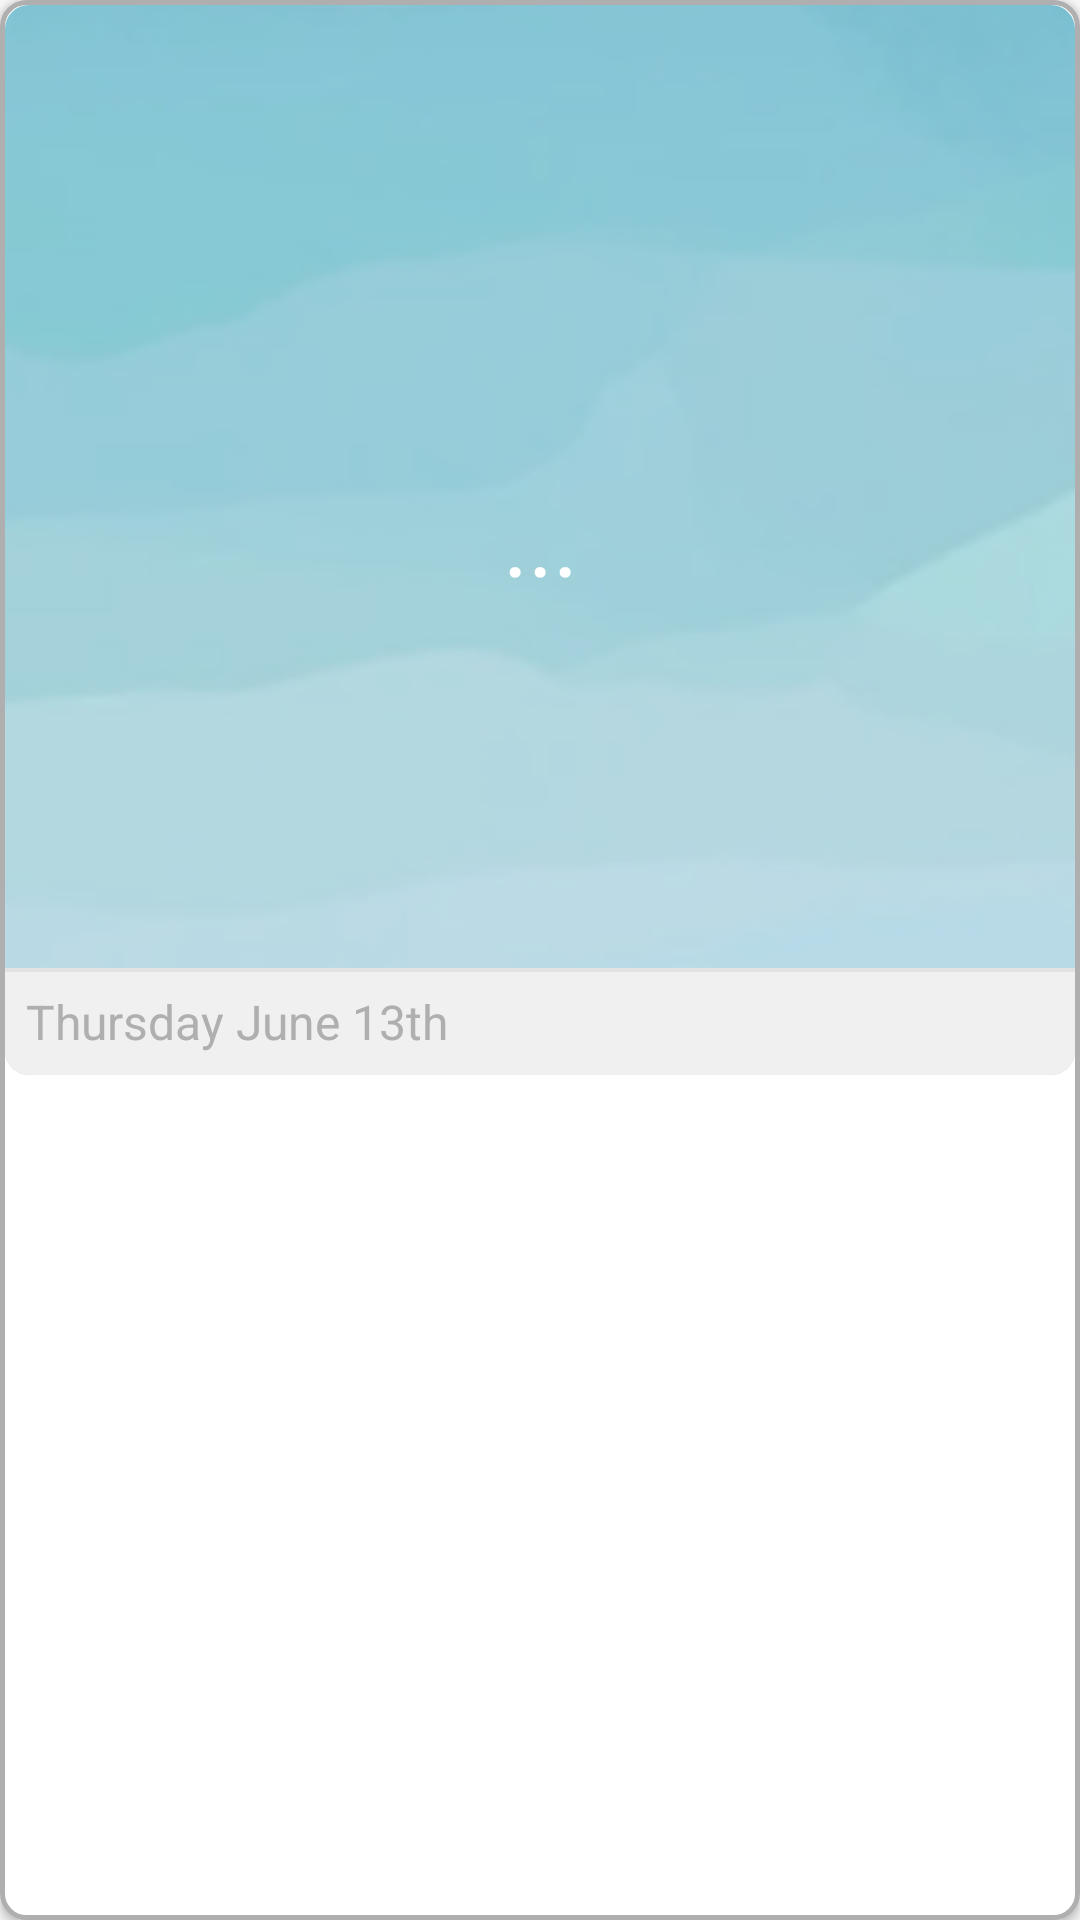

Produce the Android XML layout that renders to this screen, including the resource entries it uses.
<!-- AndroidManifest.xml: application theme Theme.MentaliTree -->
<!-- res/layout/motivational_quote.xml -->
<?xml version="1.0" encoding="utf-8"?>
<androidx.constraintlayout.widget.ConstraintLayout xmlns:android="http://schemas.android.com/apk/res/android"
    xmlns:app="http://schemas.android.com/apk/res-auto"
    xmlns:tools="http://schemas.android.com/tools"
    android:layout_width="match_parent"
    android:layout_height="wrap_content"
    android:background="@drawable/workbook_task_card_bg"
    android:padding="1.5dp"
    android:layout_margin="5dp"
    android:elevation="2dp">

    <com.google.android.material.imageview.ShapeableImageView
        android:id="@+id/bgIv"
        android:layout_width="0dp"
        android:layout_height="0dp"
        android:src="@drawable/quote_bg"
        android:scaleType="fitXY"
        app:layout_constraintDimensionRatio="H,1:1"
        app:layout_constraintEnd_toEndOf="parent"
        app:layout_constraintStart_toStartOf="parent"
        app:layout_constraintTop_toTopOf="parent"
        app:shapeAppearanceOverlay="@style/RoundedTopCorners"
        />


    <TextView
        android:id="@+id/todaysQuoteTv"
        android:layout_width="0dp"
        android:layout_height="0dp"
        android:gravity="center"
        android:padding="30dp"
        android:text="..."
        android:textAlignment="center"
        android:textColor="@color/white"
        android:textSize="32sp"
        app:layout_constraintBottom_toBottomOf="@+id/dateLL"
        app:layout_constraintEnd_toEndOf="@+id/bgIv"
        app:layout_constraintStart_toStartOf="@+id/bgIv"
        app:layout_constraintTop_toTopOf="parent" />


    <LinearLayout
        android:id="@+id/dateLL"
        android:layout_width="0dp"
        android:layout_height="wrap_content"
        app:layout_constraintEnd_toEndOf="@+id/bgIv"
        app:layout_constraintStart_toStartOf="@+id/bgIv"
        app:layout_constraintBottom_toBottomOf="@id/bgIv"
        android:background="@drawable/date_for_quotes_bg"
        android:orientation="vertical">


        <TextView
            android:id="@+id/todaysDateTv"
            android:layout_width="wrap_content"
            android:layout_height="wrap_content"
            android:text="Thursday June 13th"
            android:textColor="@color/light_grey"
            android:layout_margin="7dp"
            android:textSize="16sp"/>

    </LinearLayout>


</androidx.constraintlayout.widget.ConstraintLayout>
<!-- resources referenced by this layout -->
<resources>
  <color name="light_grey">#FFAFAFAF</color>
  <color name="white">#FFFFFFFF</color>
  <!-- drawable date_for_quotes_bg (drawable) -->
  <?xml version="1.0" encoding="utf-8"?>
  <layer-list xmlns:android="http://schemas.android.com/apk/res/android">
  
      <item >
          <shape android:shape="rectangle">
              <solid android:color="@color/stroke_grey"/>
              <corners
                  android:bottomLeftRadius="8dp"
                  android:bottomRightRadius="8dp"/>
          </shape>
      </item>
  
      <item android:top="1.5dp">
          <shape
          android:shape="rectangle">
  
          <solid
              android:color="@color/lightest_grey" />
  
          <corners
              android:bottomLeftRadius="8dp"
              android:bottomRightRadius="8dp"/>
          </shape>
      </item>
  
  </layer-list>
  <!-- drawable quote_bg: png bitmap (drawable, 24573 bytes) -->
  <!-- drawable workbook_task_card_bg (drawable) -->
  <?xml version="1.0" encoding="utf-8"?>
  <shape
      xmlns:android="http://schemas.android.com/apk/res/android"
      android:shape="rectangle">
  
      <stroke
          android:width="1.5dp"
          android:color="@color/light_grey" />
  
      <solid
          android:color="@android:color/white" />
  
      <corners
          android:radius="8dp" />
  
  </shape>
  <style name="RoundedTopCorners">
  
          <item name="cornerSize">8dp</item>
          <item name="cornerFamily">rounded</item>
      </style>
  <style name="Theme.MentaliTree" parent="Theme.AppCompat.Light.NoActionBar">
          
          <item name="colorPrimary">@color/dark_marine</item>
          <item name="colorPrimaryVariant">@color/light_blue</item>
          <item name="colorOnPrimary">@color/white</item>
          
          <item name="colorSecondary">@color/light_blue</item>
          <item name="colorSecondaryVariant">@color/light_blue</item>
          <item name="colorOnSecondary">@color/black</item>
          
          <item name="android:statusBarColor">@color/transparent_grey</item>
          
  
          <item name="android:windowAnimationStyle">@style/CustomActivityAnimation</item>
      </style>
  <color name="stroke_grey">#FFE2E2E2</color>
  <color name="lightest_grey">#FFF0F0F0</color>
  <color name="dark_marine">#FF005176</color>
  <color name="light_blue">#FF71B7D7</color>
  <color name="black">#FF000000</color>
  <color name="transparent_grey">#6B606566</color>
  <style name="CustomActivityAnimation" parent="@android:style/Animation.Activity">
          <item name="android:activityOpenEnterAnimation">@anim/slide_in_right</item>
          <item name="android:activityOpenExitAnimation">@anim/slide_out_left</item>
          <item name="android:activityCloseEnterAnimation">@anim/slide_in_left</item>
          <item name="android:activityCloseExitAnimation">@anim/slide_out_right</item>
      </style>
</resources>
